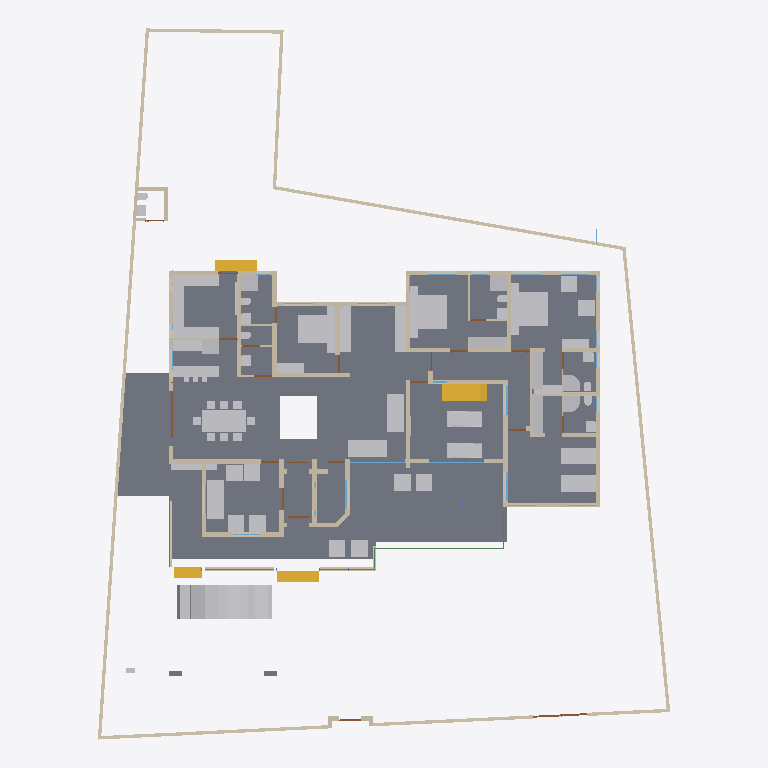
Plan cut of the same IFC building model at storey 'GF' (level 0.45 m, cut at 1.85 m), seen from above with north up, elements coloured by IFC class: 61 other elements (light grey), 59 walls (beige), 19 doors (brown), 5 beams (green), 5 windows (light blue), 4 stair flights (yellow), 3 slabs (grey). Cut surfaces are drawn darker.
Extent 31.2 m × 38.7 m × 9.8 m (x, y, z). Storeys (5): 00 at 0.00 m; GF at 0.45 m; GF Lintel at 2.10 m; FF at 3.45 m; FFtop at 5.70 m. Elements (428): 115 IfcBeam, 77 IfcWall, 60 IfcColumn, 39 IfcFurniture, 28 IfcWindow, 25 IfcDoor, 17 IfcFurnishingElement, 16 IfcSanitaryTerminal, 10 IfcSolarDevice, 9 IfcSlab, 7 IfcUnitaryEquipment, 6 IfcRailing.

HEADER;
FILE_DESCRIPTION(('ViewDefinition[DesignTransferView]'),'2;1');
FILE_NAME('Sreekesh.ifc','2025-01-07T12:31:58+05:30',(),(),'IfcOpenShell 0.8.0','Bonsai 0.8.0','Nobody');
FILE_SCHEMA(('IFC4X3'));
ENDSEC;
DATA;
#1=IFCPROJECT('0aPvmvJuf5owphcfiKWAsN',$,'My Project',$,$,$,$,(#14,#26),#9);
#30=IFCSITE('3jTVXq97zE2OZTfzZH9iYT',$,'My Site',$,$,#53,$,$,$,$,$,$,$,$);
#65094=IFCSITE('2fYgYmrKX9qBU4UTrnxcjg',$,'Site',$,$,#83311,#65100,$,$,$,$,$,$,$);
#36=IFCBUILDING('3Bt1MypEf4fuqFfshm9kTs',$,'My Building',$,$,#59,$,$,$,$,$,$);
#42=IFCBUILDINGSTOREY('3Yt8GBe1vE1Byt_$JKaQnQ',$,'GF',$,$,#7313,$,$,$,$);
#8023=IFCBUILDINGSTOREY('3LNq90aff4Xhn4xfthWyFx',$,'00',$,$,#8039,$,$,$,$);
#71986=IFCBUILDINGSTOREY('1ZF$IMkzjA5efl8XVVA8ry',$,'FFtop',$,$,#72046,$,$,$,$);
#72129=IFCBUILDINGSTOREY('1Nt2vvvNTB5u0X$NIke4ti',$,'GF Lintel',$,$,#72420,$,$,$,$);
#83382=IFCBUILDINGSTOREY('2do7yjy$r1eOSN7_GxsK9f',$,'FF',$,$,#83409,$,$,$,$);
#4965=IFCSLAB('05XQefoFT1EQ6Gbva0q3wM',$,'Slab',$,$,#123274,#4980,$,$);
#70155=IFCVEHICLE('3fs_92XJnE9xh12t4cEAUA',$,'Vehicle',$,$,#70206,#70187,$,$);
#117253=IFCWALL('2NQIKohcDAsQMbNSTdACJd',$,'Wall.049',$,$,#117457,#117264,$,$);
#33073=IFCFURNITURE('1R50XvKDL8EfbTnGY_njcY',$,'Furniture',$,$,#33273,#33105,$,$);
#66022=IFCWALL('2FUeR5sFb9uwjJGdeVWABU',$,'Wall',$,$,#68474,#66028,$,$);
#35081=IFCFURNITURE('24hcVyXrH4tf35GE4proyw',$,'Furniture',$,$,#87243,#35113,$,$);
#40270=IFCFURNITURE('1aP3zeWsL0ZQXEuRipuWXs',$,'Furniture',$,$,#87248,#40283,$,$);
#65997=IFCWALL('1DC2$ngnnDR8Q9h6mAR0js',$,'Wall',$,$,#68449,#66003,$,$);
#76812=IFCFURNITURE('0TjK6ZDxX03eSWHk61hTjB',$,'Furniture',$,$,#87253,#87231,$,$);
#90359=IFCWALL('3p_Mlr$7n7WPwtZxEevqS4',$,'Wall',$,$,#90403,#90370,$,$);
#110356=IFCWALL('3Jc2L501zCIf2lBfrewdbK',$,'Wall',$,$,#111216,#110367,$,$);
#42875=IFCSTAIRFLIGHT('2cVz_X6LPDKfjjrhhLysVG',$,'StairFlight.003',$,$,#68993,#42907,$,12,11,0.191666662693024,0.150000005960464,.STRAIGHT.);
#109955=IFCWALL('0m53cJKujAOwiy8OxGf4Uf',$,'Wall',$,$,#110115,#109966,$,$);
#3067=IFCWALL('3GZ$skLXf6OgGR8mfLciD_',$,'Wall',$,$,#67007,#3073,$,$);
#33203=IFCFURNITURE('17qZxJfnjAUwxgeyWuttn3',$,'Furniture',$,$,#120496,#33235,$,$);
#119695=IFCFURNITURE('0QVhsRe3v2xh1mazg7g3pY',$,'Furniture',$,$,#123249,#119726,$,$);
#33248=IFCFURNITURE('2bin7WsULDjPeLfYKRFVAv',$,'Furniture',$,$,#120501,#33261,$,$);
#40437=IFCFURNITURE('0T3ErBLYfCbANjLJsek21j',$,'Furniture.012',$,$,#40810,#40450,$,$);
#40382=IFCFURNITURE('3pKgwG2ITCbQ1PcX8XbhFK',$,'Furniture',$,$,#40436,#40414,$,$);
#76538=IFCFURNISHINGELEMENT('1PKXkolUT7L8RJ_W7XPztu',$,'FurnishingElement',$,$,#76837,#76551,$);
#76486=IFCFURNISHINGELEMENT('39PQ2BmvTCd9T$q1eK8eE8',$,'FurnishingElement',$,$,#93688,#76518,$);
#65878=IFCWALL('1RxXXtAKb3$uqm3spal5Ab',$,'Wall.049',$,$,#68531,#65884,$,$);
#65972=IFCWALL('1ECWXgbZrERf$r6Mue6DMZ',$,'Wall',$,$,#68506,#65978,$,$);
#109229=IFCFURNISHINGELEMENT('2qk1d3UXD2hgEJ5vc6KQZN',$,'FurnishingElement',$,$,#109352,#109242,$);
#109143=IFCFURNISHINGELEMENT('3KpUEHE0nDWgqpOiwOz5y0',$,'FurnishingElement',$,$,#109187,#109175,$);
#109389=IFCFURNISHINGELEMENT('2eQ9uL$OD2E9oWgv9ZYd3O',$,'FurnishingElement',$,$,#109815,#109402,$);
#114033=IFCFURNISHINGELEMENT('3Wz92t1tb8CAYEiXUnbJ22',$,'FurnishingElement',$,$,#114058,#114046,$);
#114059=IFCFURNISHINGELEMENT('1LQI7xOmj38888qvKGMeHS',$,'FurnishingElement',$,$,#120766,#114072,$);
#3520=IFCWALL('1kfIyPN_b4JPSDED46DDvv',$,'Wall',$,$,#67320,#3526,$,$);
#2872=IFCWALL('0VICnwrYLCM9IhHcjSiD9g',$,'Wall',$,$,#120443,#2879,$,$);
#41614=IFCSTAIRFLIGHT('3mjK21MVj5Wxp88atmNL9l',$,'StairFlight',$,$,#113957,#41646,$,2,1,0.150000005960464,0.25,.STRAIGHT.);
#79990=IFCSTAIRFLIGHT('1DnY2XVefC_QhnIFzju6yh',$,'StairFlight',$,$,#80105,#80003,$,$,$,$,$,$);
#4009=IFCWALL('2lHSG51rHEfeNsY_Rnf304',$,'Wall',$,$,#120415,#4020,$,$);
#18348=IFCWALL('1c7n2BYDr8yh53xvaRXxqS',$,'Wall',$,$,#19372,#18359,$,$);
#109698=IFCFURNISHINGELEMENT('0bjgv$mV9BLfFQB4C5E4Fs',$,'FurnishingElement',$,$,#109825,#109711,$);
#18042=IFCWALL('3bhXUDB39FaPZW_NASdZlT',$,'Wall',$,$,#18329,#18053,$,$);
#65947=IFCWALL('08s$eE7qfC1vtHJbeTdsNK',$,'Wall',$,$,#68536,#65953,$,$);
#51281=IFCFURNITURE('055N_$xmX9ZQbc0CYFtvE3',$,'Furniture',$,$,#73867,#73671,$,$);
#51371=IFCFURNITURE('0yYwZAg3jFQvkxBxQ0MGp1',$,'Furniture',$,$,#74041,#73713,$,$);
#73976=IFCFURNITURE('0_rDbuDo58VxsMmqMXWGXl',$,'Furniture',$,$,#74076,#73989,$,$);
#2959=IFCWALL('3OEI3BHmD4XPtrMwXvI884',$,'Wall',$,$,#22909,#2970,$,$);
#4130=IFCWALL('1AvIXg7ED1P9NhJbZDV_E1',$,'Wall',$,$,#120546,#4141,$,$);
#18672=IFCWALL('0s5YaOi8jF58ocUKtzFB68',$,'Wall',$,$,#28064,#18683,$,$);
#18525=IFCWALL('2nl9frQ2v9fwHEG6jroVG1',$,'Wall',$,$,#65610,#18536,$,$);
#109363=IFCFURNISHINGELEMENT('0bAUBsPx10d8Mx73bRwCRJ',$,'FurnishingElement',$,$,#109388,#109376,$);
#3151=IFCWALL('2frHB1bR9FtP23RXamn7Ko',$,'Wall',$,$,#67068,#3162,$,$);
#18016=IFCWALL('2qNYwIywzDnw0eOADeB3_0',$,'Wall',$,$,#28241,#18027,$,$);
#41688=IFCSTAIRFLIGHT('0VcD2gJAfBIuw$lMxDzKKO',$,'StairFlight',$,$,#112328,#118718,$,2,1,0.150000005960464,0.25,.STRAIGHT.);
#18194=IFCWALL('1AbV9w0nLBfPekv$ii5eki',$,'Wall',$,$,#28370,#18205,$,$);
#18588=IFCWALL('0dH3P3qYrCC8jvNsEw9m9T',$,'Wall',$,$,#35030,#18599,$,$);
#18392=IFCWALL('2Hkjxieqv1Fue5ySQ6NeWL',$,'Wall',$,$,#18393,#18403,$,$);
#34206=IFCFURNITURE('0Tjm9jror8bPxG689sHAj8',$,'Furniture',$,$,#123305,#34219,$,$);
#35844=IFCFURNITURE('18HlnwBc9DnAvKFnG7c4d9',$,'Furniture',$,$,#35869,#35857,$,$);
#119674=IFCFURNITURE('34qXh50Wn3AQu$D9SaHfpn',$,'Furniture',$,$,#123269,#119687,$,$);
#18646=IFCWALL('20GHUXbGDFDBHE5XphavUy',$,'Wall',$,$,#93006,#18657,$,$);
#34185=IFCFURNITURE('2BE9a6LpL91PCj4_J$x9Rr',$,'Furniture',$,$,#35008,#34198,$,$);
#34232=IFCFURNITURE('0VTCb1Evn558OH68N69Eaz',$,'Furniture',$,$,#123310,#34245,$,$);
#35896=IFCFURNITURE('076SYXiXP7jhnOyre$gCoP',$,'Furniture',$,$,#35926,#35909,$,$);
#50229=IFCSANITARYTERMINAL('1fOwUzmtv9afxOsUQO0pB7',$,'SanitaryTerminal',$,$,#51448,#50242,$,$);
#52186=IFCSANITARYTERMINAL('31xwdd6k9ESw7YnQ1LspId',$,'SanitaryTerminal',$,$,#52351,#52199,$,$);
#119601=IFCFURNITURE('3zxgQVx3X9e9K7Uitk4v3$',$,'Furniture',$,$,#123254,#119614,$,$);
#119627=IFCFURNITURE('0dDpUaa6nCsfvkcRPls5fd',$,'Furniture',$,$,#123259,#119640,$,$);
#119648=IFCFURNITURE('1JYWbcuBf30ORcWZXivos0',$,'Furniture',$,$,#123264,#119661,$,$);
#78352=IFCFURNITURE('3keQdM9i5FJ9JBwmsM_Qg3',$,'Furniture',$,$,#80030,#78365,$,$);
#4072=IFCWALL('0Y3rN168r7Jxb0OqetfU7X',$,'Wall',$,$,#120531,#4083,$,$);
#35870=IFCFURNITURE('0zixzxSUv7NBPjkhBn6BwL',$,'Furniture',$,$,#35921,#35883,$,$);
#120239=IFCFURNISHINGELEMENT('0$$HtaL9z6v9UVPkeCOMin',$,'FurnishingElement',$,$,#120364,#120252,$);
#4193=IFCWALL('1S26G2gIX1gA7ikyBlvCVo',$,'Wall',$,$,#120551,#4204,$,$);
#106041=IFCSANITARYTERMINAL('3sA1eoE299ufpxJw1HaYmz',$,'SanitaryTerminal',$,$,#106132,#109542,$,$);
#51057=IFCSANITARYTERMINAL('1TZeRF9t54uwS6h95ZvvLS',$,'SanitaryTerminal',$,$,#109845,#109527,$,$);
#18431=IFCWALL('0_Fa$t1jbFZejYJKQtXQPU',$,'Wall',$,$,#18511,#18442,$,$);
#80282=IFCFURNITURE('3InpbPAMj2MBzrSOMYlvHV',$,'Furniture',$,$,#80408,#80295,$,$);
#108552=IFCELECTRICAPPLIANCE('2MsiRa6yz7avswEDtIbGhH',$,'ElectricAppliance',$,$,#109223,#108584,$,$);
#16913=IFCWALL('3FSYpd1tn9SgCqZ8sPMfkT',$,'Wall',$,$,#120536,#16924,$,$);
#73868=IFCFURNITURE('0sWiAZchD9CQr_lkdFZUTW',$,'Furniture',$,$,#74071,#73942,$,$);
#109922=IFCWALL('1mfxnSa0HC9xh_OkkaEpUz',$,'Wall',$,$,#109923,#109933,$,$);
#72748=IFCWALL('1UbR72eUH7cw3XKVuvBX9f',$,'Wall',$,$,#76322,#72759,$,$);
#4400=IFCWALL('2EfOldwLX0nA3x6s$146tT',$,'Wall',$,$,#120561,#4411,$,$);
#24001=IFCWALL('3hphgpD2b28xqT53FPskSj',$,'Wall',$,$,#46914,#24012,$,$);
#23938=IFCWALL('0ZZEq2syzEPfO9qD2AQWDv',$,'Wall',$,$,#24127,#23949,$,$);
#23640=IFCWALL('0_SaQ7wpHF8PQbZNvLqwvm',$,'Wall',$,$,#67555,#23651,$,$);
#72848=IFCWALL('2qzh75b3r6CuQdi0PydTsC',$,'Wall',$,$,#113892,#72859,$,$);
#120632=IFCWALL('2Lqjpf9Aj0Vh1iBvOWYUCR',$,'Wall',$,$,#120709,#120643,$,$);
#72992=IFCWALL('0nKeLZCI54WeIG0cLfl1fW',$,'Wall',$,$,#73053,#73003,$,$);
#116908=IFCWALL('1k3YgD4uj5vPZWbPgSVuxU',$,'Wall.049',$,$,#117148,#116919,$,$);
#93900=IFCBEAM('0gdpNefCnB7wAvxTxiZvHd',$,'Beam',$,$,#123330,#93911,$,$);
#16824=IFCWALL('22rcD3X5r7MgpdxSZ8ZAiA',$,'Wall',$,$,#120566,#16835,$,$);
#24504=IFCWALL('2_1GARUmnBv8h1fVKiMUG8',$,'Wall',$,$,#51319,#24515,$,$);
#51423=IFCSANITARYTERMINAL('18z7FcoXnDNBlGLHlFK4nn',$,'SanitaryTerminal',$,$,#52346,#51436,$,$);
#4251=IFCWALL('0Bt3ZVIAf4Xxxu9dLd3uEo',$,'Wall',$,$,#120541,#4262,$,$);
#51158=IFCSANITARYTERMINAL('3QJcMKfmH65Aqe43mag0dZ',$,'SanitaryTerminal',$,$,#106127,#51190,$,$);
#51397=IFCSANITARYTERMINAL('3twKXpJgX3DQcQMUJPSheZ',$,'SanitaryTerminal',$,$,#105095,#51410,$,$);
#52207=IFCSANITARYTERMINAL('1n5C8zUKXDff8l5gxkv8r8',$,'SanitaryTerminal',$,$,#52356,#52220,$,$);
#52306=IFCSANITARYTERMINAL('2gt_GNNGfB4AgAa5J8C0HU',$,'SanitaryTerminal',$,$,#52361,#52319,$,$);
#117002=IFCWALL('2_YAAq8JL4QhCYm3Y6yZZ5',$,'Wall.049',$,$,#117077,#117013,$,$);
#116735=IFCDOOR('1dZUIR_mr60wAZddeiCYTI',$,'Door',$,$,#116907,#116767,$,1.79999995231628,3.0,$,$,$);
#117772=IFCSANITARYTERMINAL('1rHEL7fvD0LBOSYwTPUW$U',$,'SanitaryTerminal',$,$,#118798,#117785,$,$);
#110674=IFCWALL('1a_hfYQo5DRgtEum677ZGl',$,'Wall',$,$,#111105,#110685,$,$);
#26789=IFCDOOR('3HF$fS8tX7kw4y81dHWRkr',$,'Door',$,$,#120453,#26820,$,$,$,$,$,$);
#4282=IFCWALL('3LtaSWCE92ufRXUd3DO8_e',$,'Wall',$,$,#120556,#4293,$,$);
#4589=IFCWALL('3bxDDefdT5ye1dowu7JjI8',$,'Wall',$,$,#63723,#4600,$,$);
#117175=IFCWALL('2YdZCtJCP1Au39pr0cy4Kb',$,'Wall.049',$,$,#117403,#117186,$,$);
#87116=IFCFURNITURE('1K5CC3v$51_RkeRHCfWF1K',$,'Furniture',$,$,#87273,#87129,$,$);
#86967=IFCFURNITURE('2XUZmvobvC1gsAzioRJWb7',$,'Furniture',$,$,#87026,#86999,$,$);
#87027=IFCFURNITURE('3Mt86jJJP8ieSvneq7zau6',$,'Furniture',$,$,#87073,#87040,$,$);
#87048=IFCFURNITURE('3SbcOvQD51GhDFdMrfJy7o',$,'Furniture',$,$,#87258,#87061,$,$);
#87074=IFCFURNITURE('30UJjqf1X57hbrPqq67ADj',$,'Furniture',$,$,#87263,#87087,$,$);
#87095=IFCFURNITURE('2nTbUK8Q9CwehFexi7HpJk',$,'Furniture',$,$,#87268,#87108,$,$);
#51036=IFCSANITARYTERMINAL('1oYJZEuYn6UPxzZKY4nwwf',$,'SanitaryTerminal',$,$,#106122,#51049,$,$);
#96485=IFCBEAM('28BEpp1Uf12OsJWEpQ34DU',$,'Beam',$,$,#123335,#96496,$,$);
#23777=IFCWALL('1ASg6knUz7cALk6Wf7iLsx',$,'Wall',$,$,#23937,#23788,$,$);
#50991=IFCSANITARYTERMINAL('0GB2bgiOH15uJz6S3YOFE7',$,'SanitaryTerminal',$,$,#74710,#51023,$,$);
#52228=IFCSANITARYTERMINAL('1HsJyymzXExxrUKgJyfWOJ',$,'SanitaryTerminal',$,$,#52253,#52241,$,$);
#52254=IFCSANITARYTERMINAL('0CLxKRUfL0sefcecWCHHyo',$,'SanitaryTerminal',$,$,#52279,#52267,$,$);
#96530=IFCBEAM('074gpqyLr9$vd9aSHSci_M',$,'Beam',$,$,#123320,#96541,$,$);
#109315=IFCFURNITURE('1$CdBu1O56jv7FQgDd3iNe',$,'Furniture',$,$,#109357,#109347,$,$);
#117751=IFCSANITARYTERMINAL('0I1RpesKn5LAdjIspjhNBh',$,'SanitaryTerminal',$,$,#118793,#117764,$,$);
#107142=IFCSLAB('2X2MSE$PfAlPCABr99DsiG',$,'Slab',$,$,#107228,#107153,$,$);
#105972=IFCWALL('0bPDHVwa5FiOveHzhcviJH',$,'Wall',$,$,#109593,#106003,$,$);
#107115=IFCSLAB('2WfKfjDrX2bAvlVSkqt8hs',$,'Slab',$,$,#107141,#107130,$,$);
#22728=IFCWALL('0eBbQlH7v64usfOLZyJNbw',$,'Wall',$,$,#22771,#22739,$,$);
#120002=IFCSANITARYTERMINAL('3dUWqEl719YfR1YH8rxBLs',$,'SanitaryTerminal',$,$,#120304,#120015,$,$);
#23702=IFCWALL('3vhPPX9TvFw8zHVZM78jVj',$,'Wall',$,$,#23763,#23713,$,$);
#46589=IFCWINDOW('1r0Jv0F390ze_6QMSTbGDv',$,'Window',$,$,#68822,#46620,$,$,$,$,$,$);
#29270=IFCWINDOW('3GxmHADO1DPPnexShW0xza',$,'Window',$,$,#113112,#99898,$,1.29999995231628,1.54999995231628,$,$,$);
#114147=IFCWINDOW('2sgrzFu2H5if_oWqzfdhKg',$,'Window',$,$,#120581,#114219,$,$,$,$,$,$);
#100138=IFCWINDOW('03pSbf9VzBmOfvyVNZLBl9',$,'Window',$,$,#120631,#100170,$,2.09999990463257,3.0,$,.TRIPLE_PANEL_VERTICAL.,$);
#100471=IFCWINDOW('3ly7uZN$bElgbY1ypIkt4k',$,'Window',$,$,#120616,#100484,$,2.09999990463257,3.0,$,.TRIPLE_PANEL_VERTICAL.,$);
#96267=IFCBEAM('0kFglTjiD1FOf15fVfBsO6',$,'Beam',$,$,#123340,#96278,$,$);
#72889=IFCWALL('1p13ij2D1CUhXdSeUolQaP',$,'Wall',$,$,#93997,#72900,$,$);
#16773=IFCWALL('0vAvAPPZn94g1F0qqRTqPu',$,'Wall',$,$,#120521,#16784,$,$);
#116971=IFCWALL('08FBn4OWj7ogBqhIhITLuq',$,'Wall.049',$,$,#117174,#116982,$,$);
#23875=IFCWALL('0DClOP6mT1CvFzGeMn9ZJc',$,'Wall',$,$,#46962,#23886,$,$);
#76566=IFCWALL('3XvdzCOq1DRgoCqJHOiUDH',$,'Wall',$,$,#76747,#76577,$,$);
#107859=IFCPUMP('1xebO22lrBbOBADEX1ov09',$,'Pump',$,$,#108242,#107891,$,$);
#9872=IFCDOOR('24C19FSTXCr9YVxTHShicU',$,'Door',$,$,#120511,#9904,$,2.09999990463257,1.20000004768372,$,.DOUBLE_DOOR_SINGLE_SWING.,$);
#111610=IFCDOOR('0JnVCEbZ93QxaghwOdNV45',$,'Door',$,$,#111711,#111641,$,2.09999990463257,1.20000004768372,$,$,$);
#72383=IFCDOOR('2SskKnwRPAYvoRGF7Ah4dN',$,'Door',$,$,#72529,#72396,$,2.09999990463257,1.20000004768372,$,.DOUBLE_DOOR_SINGLE_SWING.,$);
#95663=IFCBEAM('1qPeyfzy9DWeCvgnjhY748',$,'Beam',$,$,#123315,#95674,$,$);
#24729=IFCWALL('15QyFwFBn9rgpI0zLt9Ihd',$,'Wall',$,$,#24772,#24740,$,$);
#111126=IFCWALL('11fiDOfq54uheWI4ur$p_M',$,'Wall',$,$,#111241,#111137,$,$);
#24304=IFCDOOR('1iDRx23Dv0pwQW$BeMDfNI',$,'Door',$,$,#65620,#24335,$,2.09999990463257,1.0,$,$,$);
#19383=IFCDOOR('1iKpRkB0jEJRoqpvhm0xIL',$,'Door',$,$,#19469,#19414,$,2.09999990463257,1.0,$,$,$);
#24858=IFCDOOR('31$N70eY9DLgkPSb1dNX_M',$,'Door',$,$,#76660,#24889,$,2.09999990463257,1.0,$,$,$);
#16436=IFCDOOR('2hzRoANh1FlAKacQMNTo5C',$,'Door',$,$,#63733,#16468,$,2.09999990463257,1.0,$,$,$);
#17494=IFCDOOR('3Q_vac9kDBfBkzSOB2zE5G',$,'Door',$,$,#120425,#17525,$,2.09999990463257,1.0,$,$,$);
#23089=IFCDOOR('3kbzhQ4q1EVA5qqhn9G23c',$,'Door',$,$,#67237,#23120,$,2.09999990463257,1.0,$,$,$);
#24391=IFCDOOR('3JlATuDjz6x9TtYDvi4nKM',$,'Door',$,$,#51263,#24422,$,2.09999990463257,1.0,$,$,$);
#23002=IFCDOOR('2WUee2KrLBSRGy82BK59hh',$,'Door',$,$,#120065,#23033,$,2.09999990463257,1.0,$,$,$);
#22847=IFCWALL('3EP87U9ufCxQJRCOFcDmCa',$,'Wall',$,$,#67227,#22858,$,$);
#119818=IFCDOOR('3wHNzU925DJfVeUTglRIHm',$,'Door',$,$,#120001,#119849,$,2.09999990463257,1.0,$,$,$);
#72620=IFCDOOR('0DWPlCliv2cx0ZEFvqN7S6',$,'Door',$,$,#72721,#72651,$,2.09999990463257,0.899999976158142,$,$,$);
#73448=IFCDOOR('13dhURIK98_BsQiYvPsK22',$,'Door',$,$,#73550,#73480,$,2.09999990463257,0.899999976158142,$,$,$);
#17157=IFCDOOR('0EKTtFaf92wAHxut8Zrgvo',$,'Door',$,$,#120506,#114264,$,2.09999990463257,1.0,$,$,$);
#24786=IFCDOOR('0gfnzQItT3AeLyCc184t0n',$,'Door',$,$,#28179,#24817,$,2.09999990463257,0.899999976158142,$,$,$);
#23222=IFCDOOR('2cdmdyg1DB7e235BIpRMMJ',$,'Door',$,$,#28209,#23515,$,2.09999990463257,0.899999976158142,$,$,$);
ENDSEC;
